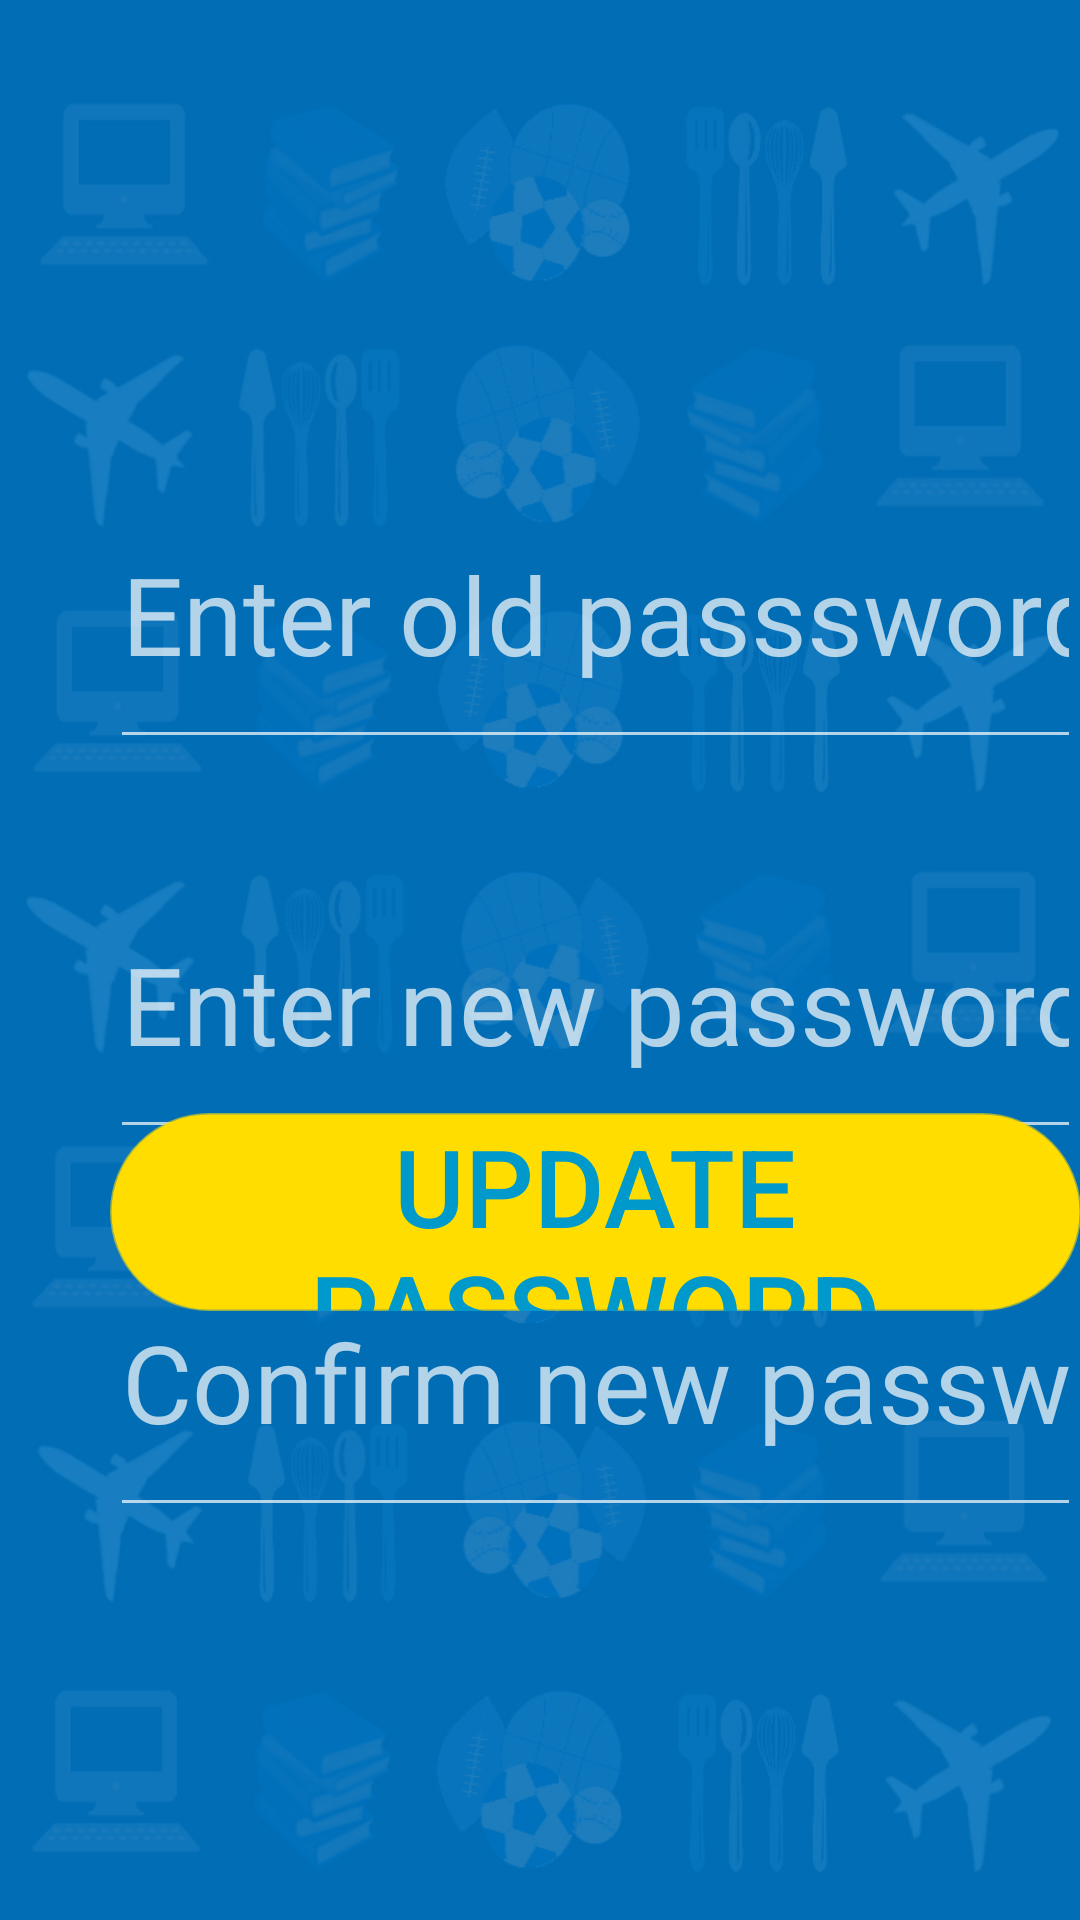

Layout XML and referenced resources for this Android screen:
<!-- AndroidManifest.xml: application theme Theme.AppCompat.NoActionBar -->
<!-- res/layout/activity_update_pass_user.xml -->
<?xml version="1.0" encoding="utf-8"?>
<RelativeLayout xmlns:android="http://schemas.android.com/apk/res/android"
    xmlns:tools="http://schemas.android.com/tools"
    android:id="@+id/activity_update_pass_user"
    android:layout_width="match_parent"
    android:layout_height="match_parent"
    android:paddingBottom="@dimen/activity_vertical_margin"
    android:paddingLeft="@dimen/activity_horizontal_margin"
    android:paddingRight="@dimen/activity_horizontal_margin"
    android:paddingTop="@dimen/activity_vertical_margin"
    tools:context="sti.lipa.dev.besti.UpdatePassUser"
    android:background="@drawable/backg">

    <Button
        android:text="Update Password"
        android:layout_width="300dp"
        android:layout_height="66dp"
        android:id="@+id/abtnupdatepassadmin"
        android:layout_alignParentBottom="true"
        android:layout_marginBottom="203dp"
        android:background="@drawable/btn"
        android:textSize="36sp"
        android:textColor="@android:color/holo_blue_dark"
        android:layout_alignEnd="@+id/atxteditaconpass"
        android:layout_alignStart="@+id/atxteditaconpass" />

    <EditText
        android:layout_width="500dp"
        android:layout_height="100dp"
        android:ems="10"
        android:layout_marginTop="30dp"
        android:id="@+id/atxteditanewpass"
        android:hint="Enter new password"
        android:textSize="36sp"
        android:inputType="textPassword"
        android:layout_below="@+id/atxteditaoldpass"
        android:layout_alignStart="@+id/atxteditaoldpass" />

    <EditText
        android:layout_width="500dp"
        android:layout_height="100dp"
        android:ems="10"
        android:id="@+id/atxteditaconpass"
        android:hint="Confirm new password"
        android:textSize="36sp"
        android:inputType="textPassword"
        android:layout_below="@+id/atxteditanewpass"
        android:layout_alignStart="@+id/atxteditanewpass"
        android:layout_marginTop="26dp" />

    <EditText
        android:layout_width="500dp"
        android:layout_height="100dp"
        android:ems="10"
        android:layout_marginTop="153dp"
        android:id="@+id/atxteditaoldpass"
        android:hint="Enter old passsword"
        android:textSize="36sp"
        android:layout_marginStart="37dp"
        android:inputType="textPassword"
        android:layout_alignParentTop="true"
        android:layout_alignParentStart="true" />
</RelativeLayout>
<!-- resources referenced by this layout -->
<resources>
  <!-- drawable backg: jpg bitmap (drawable, 211588 bytes) -->
  <!-- drawable btn (drawable) -->
  <?xml version="1.0" encoding="utf-8"?>
  <selector xmlns:android="http://schemas.android.com/apk/res/android">
  <item >
      <shape android:shape="rectangle" >
          <corners android:radius="36dip"/>
          <stroke android:color="#94ffdd00" android:width="1dip"/>
          <gradient android:startColor="#ffdd00" android:endColor="#ffdd00" />
      </shape>
  </item>
      <item android:state_pressed="true">
          <shape android:shape="rectangle" >
              <corners android:radius="30dip"/>
              <stroke android:color="#49ffdd00" android:width="1dip"/>
      </shape>
      </item>
      <item android:state_focused="true">
          <shape android:shape="rectangle" >
              <corners android:radius="30dip"/>
              <stroke android:color="#62ffdd00" android:width="1dip"/>
              <solid android:color="#5fffdd00"/>
          </shape>
      </item>
  </selector>
</resources>
